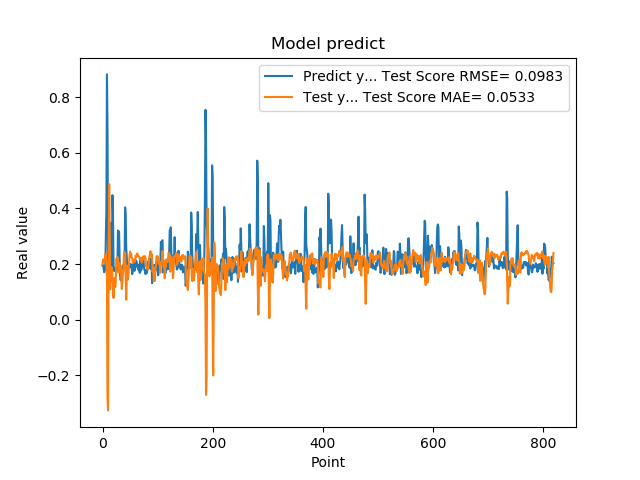

The data file committed next to this chart (first rows):
1.941800117492676059e-01, 1.984802230936311140e-01
1.970258951187133512e-01, 2.164002683488513434e-01
1.859861761331558505e-01, 2.070703868390895430e-01
1.705197989940643033e-01, 2.141436939921919913e-01
1.844120919704437256e-01, 2.178313916471973366e-01
1.779371052980423251e-01, 2.352579047755563035e-01
3.004232645034790039e-01, 2.323562905986599203e-01
3.969086110591887873e-01, 2.050047979221170380e-01
8.820003867149353027e-01, 1.543788476801552234e-01
6.841114759445190430e-01, -2.807705470021776839e-01
2.116497457027435580e-01, -3.265732674193033147e-01
2.014262527227401733e-01, 1.998135994976132090e-01
2.061583995819092074e-01, 4.873466981737958337e-01
3.160260915756225586e-01, 2.881788032960324042e-01
3.489396274089813232e-01, 1.084348806313024244e-01
1.544443815946578979e-01, 1.891375516771453824e-01
1.959947794675827026e-01, 1.623359579466738256e-01
1.894801408052444180e-01, 1.883226710741498500e-01
4.474425017833709162e-01, 1.505540417891201854e-01
3.771362304687500555e-01, 1.287601824459981836e-01
1.889318972826004028e-01, 7.784693915743165493e-02
1.752775162458419522e-01, 1.408260197494957122e-01
1.822472065687180121e-01, 1.497645213352389870e-01
1.866402029991149902e-01, 1.166825484294549131e-01
1.715678423643112183e-01, 1.412451605746206929e-01
1.676391065120696744e-01, 2.190591240300981402e-01
1.773854047060013095e-01, 2.142032991975806600e-01
1.872433423995972235e-01, 2.250752925984282060e-01
3.204146027565002441e-01, 2.228652020927781585e-01
3.134283721446990967e-01, 1.744405125435739556e-01
3.171058297157288153e-01, 1.694076993704888012e-01
2.202603369951247891e-01, 2.034593820932329156e-01
1.659800857305526733e-01, 1.771284879086250652e-01
1.415748745203018188e-01, 1.923995280349009851e-01
1.852595061063766479e-01, 1.493153294795844521e-01
1.814238876104354858e-01, 1.103207805737180247e-01
1.905867606401443481e-01, 1.393977831784010690e-01
1.810430586338043213e-01, 1.607148205560941234e-01
1.954265981912612915e-01, 1.839087362164831818e-01
2.029463946819305142e-01, 2.416394355493432511e-01
1.862521618604660034e-01, 2.437470754936571782e-01
4.038094580173492432e-01, 2.371154856438368597e-01
3.743042349815369207e-01, 1.506316183324814262e-01
2.572054266929626465e-01, 7.148267478964762112e-02
2.253161966800689420e-01, 1.558252587437810033e-01
1.787700653076171875e-01, 1.937705016313867601e-01
1.761920750141143799e-01, 1.440730230367786024e-01
1.861467957496643066e-01, 1.598527174633838366e-01
1.954011768102645874e-01, 1.955962327986929816e-01
1.907722949981689176e-01, 2.282000392021473756e-01
1.898660957813262939e-01, 2.450007765434940865e-01
2.001174986362457275e-01, 2.260588778658127462e-01
1.922753006219863892e-01, 2.369449935983311273e-01
1.810636967420578003e-01, 2.239865039435045557e-01
1.635809391736984530e-01, 2.215720820871834584e-01
1.916799396276473999e-01, 2.035288943745521828e-01
2.058236002922058105e-01, 2.095680961357280492e-01
1.857409924268722812e-01, 2.136368397150284482e-01
1.752161234617233276e-01, 2.065498968686720616e-01
1.845117062330245972e-01, 2.109291771076980404e-01
2.143009155988692682e-01, 2.302119464387939463e-01
... 759 more rows
